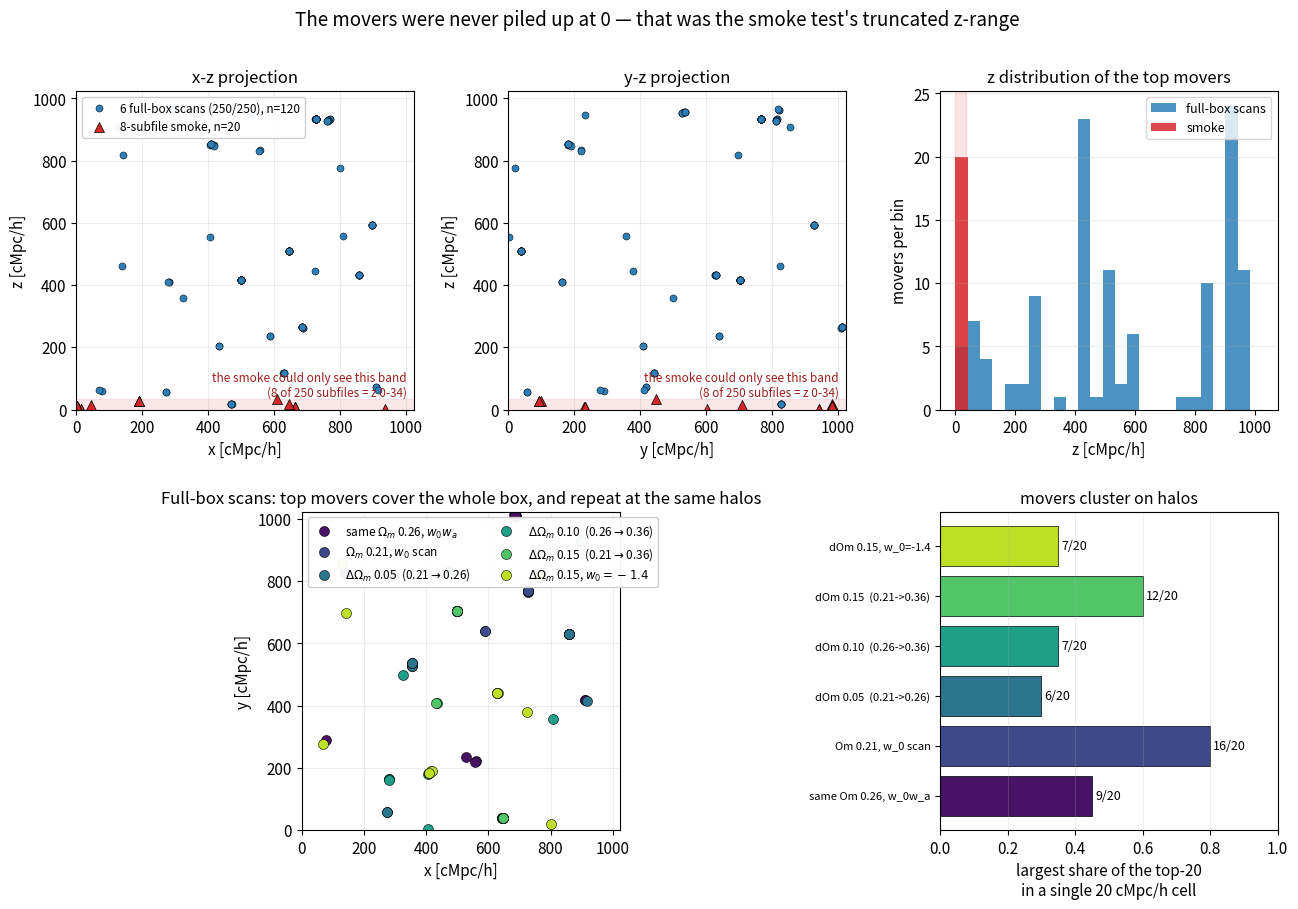

Source code (Python): (Note: this script raises an exception after producing the figure.)
"""Why did the movers look piled up at coordinate 0? Because that plot came from an
8-subfile smoke test.

Left: the smoke scan (8 of 250 subfiles). It can only see z = 0-34 cMpc/h, so every
mover it reports sits in the bottom 3% of the box -- an artefact of the truncation,
not a periodic-boundary bug.
Right: the six complete-box scans (250/250 subfiles). Their top movers span the full
0-1024 in every axis.

Positions are the top-20 lists each scan printed, so this needs no new run.

Run with a matplotlib python:  /opt/anaconda3/bin/python3 make_movers_fig.py
"""
import numpy as np
import matplotlib
matplotlib.use("Agg")
import matplotlib.pyplot as plt

plt.rcParams.update({"font.size": 11, "figure.dpi": 150, "axes.unicode_minus": False})
BOX = 1024.0

# --- 8-subfile smoke, Om 0.21 vs 0.36: the run that produced the "piled up at 0" look ---
SMOKE = np.array([
    (13.9613,   3.39, 981.17,  7.64), (13.8113, 662.96, 232.06,  7.22),
    (13.7467,   3.54, 983.62,  9.63), (13.6887,   0.56, 984.69, 12.28),
    (13.4962, 662.94, 231.47,  7.55), (13.1512,  45.69, 708.07, 15.63),
    (13.1497,  15.18, 944.34,  1.05), (13.0705, 190.64, 100.64, 26.73),
    (12.9751,   3.77, 981.63,  9.22), (12.9736,  15.17, 944.32,  0.95),
    (12.8875,   2.89, 982.82, 10.18), (12.8385, 664.66, 232.17,  7.48),
    (12.8358, 646.37, 984.13, 16.27), (12.8325, 610.13, 448.29, 33.93),
    (12.7981,   3.68, 983.40,  9.62), (12.7884,   3.13, 981.01,  8.87),
    (12.7813, 189.24,  93.60, 28.40), (12.7781, 936.28, 602.07,  3.21),
    (12.7751, 189.22,  93.49, 28.34), (12.7306,   2.83, 982.52, 10.12),
])

# --- the six complete-box scans: top-20 each, as printed in their reports ---
FULL = {
 "same $\\Omega_m$ 0.26, $w_0w_a$": np.array([
    (5.5218,685.25,1013.29,263.91),(5.4722,909.77,418.01,71.33),(5.1223,688.35,1009.62,261.97),
    (5.0556,294.19,820.64,963.47),(4.9395,910.36,417.68,70.89),(4.9199,685.41,1013.22,263.83),
    (4.6754,683.79,1013.95,266.38),(4.5361,529.59,234.42,946.12),(4.4071,78.79,290.41,60.24),
    (4.3931,685.26,1013.31,263.70),(4.3901,294.55,820.69,963.23),(4.2355,688.57,1010.39,261.87),
    (4.0848,559.06,220.55,833.30),(4.0837,685.82,1012.11,263.72),(3.9685,685.41,1013.29,264.09),
    (3.8627,685.40,1013.32,264.01),(3.8622,555.94,219.74,830.35),(3.8382,353.60,533.59,956.30),
    (3.8342,140.22,825.79,460.78),(3.8189,294.05,818.66,966.31)]),
 "$\\Omega_m$ 0.21, $w_0$ scan": np.array([
    (9.9579,588.61,640.28,237.01),(9.5198,588.80,640.15,237.02),(8.7303,726.40,767.04,934.00),
    (8.6737,727.09,768.08,933.96),(8.6610,725.94,766.97,934.04),(8.5385,770.41,815.41,933.79),
    (8.5027,726.85,767.68,933.82),(8.4692,771.25,815.49,934.39),(8.4403,727.40,768.19,934.14),
    (8.4375,726.70,767.52,934.12),(8.4304,727.39,768.43,934.13),(8.4043,727.08,768.27,934.39),
    (8.3999,727.37,768.22,933.83),(8.3823,727.01,768.10,934.38),(8.3755,726.38,766.83,933.87),
    (8.3741,727.30,768.30,933.80),(8.3709,726.53,768.05,933.87),(8.3692,727.34,768.21,933.98),
    (8.3641,726.76,767.97,934.12),(8.3554,727.28,768.36,933.64)]),
 "$\\Delta\\Omega_m$ 0.05  (0.21$\\to$0.26)": np.array([
    (12.6546,916.23,413.51,63.05),(11.4345,353.56,536.17,956.63),(11.1796,858.33,628.75,430.98),
    (11.1654,858.23,629.45,431.06),(11.1507,354.81,526.80,954.08),(11.0914,354.91,526.96,954.04),
    (10.8341,273.59,57.42,57.43),(10.7714,354.81,527.04,954.00),(10.7242,272.99,57.06,57.34),
    (10.7061,858.65,629.58,431.16),(10.6996,858.28,628.88,431.76),(10.5956,353.49,537.33,956.16),
    (10.5779,470.66,828.48,17.67),(10.5683,858.17,629.34,431.51),(10.5461,858.55,629.54,431.22),
    (10.5353,353.32,537.11,955.83),(10.5067,470.86,828.30,17.46),(10.4794,471.58,828.40,17.82),
    (10.4374,470.92,828.08,17.04),(10.3517,470.98,827.92,16.89)]),
 "$\\Delta\\Omega_m$ 0.10  (0.26$\\to$0.36)": np.array([
    (19.0338,645.35,37.89,509.22),(19.0132,645.59,37.90,509.66),(18.9049,433.58,408.14,203.15),
    (18.1830,645.55,37.58,509.48),(18.1606,404.94,3.39,553.82),(17.9342,897.78,928.31,592.50),
    (17.8682,645.39,38.02,509.53),(17.8015,645.56,37.59,509.54),(17.7846,628.30,441.73,116.46),
    (17.7608,645.32,38.05,509.49),(17.7476,808.12,356.31,556.64),(17.5204,404.64,180.28,850.26),
    (17.4467,645.53,37.74,509.44),(17.3502,897.79,928.34,592.27),(17.3080,280.31,162.84,410.22),
    (17.2537,499.35,704.31,417.14),(17.2452,280.22,162.74,410.36),(17.2387,898.02,928.39,592.58),
    (17.2143,324.39,499.37,357.46),(17.2017,279.65,162.44,411.20)]),
 "$\\Delta\\Omega_m$ 0.15  (0.21$\\to$0.36)": np.array([
    (19.8687,432.62,407.79,203.64),(18.3503,646.80,37.99,508.50),(18.0228,897.90,928.49,592.51),
    (17.9585,646.89,38.06,508.36),(17.9165,897.77,928.38,592.59),(17.8261,499.67,703.28,417.09),
    (17.8224,499.70,703.33,416.77),(17.7712,499.71,703.38,416.74),(17.6832,646.40,37.94,508.63),
    (17.6360,499.73,703.29,416.81),(17.6207,499.61,703.33,416.76),(17.6148,898.14,927.63,593.38),
    (17.5887,499.60,703.27,416.93),(17.5403,499.67,703.32,416.79),(17.5146,499.73,703.31,416.75),
    (17.4750,499.72,703.45,416.81),(17.4079,499.70,703.36,416.71),(17.3706,499.79,703.34,416.91),
    (17.3686,646.37,37.95,508.63),(17.3671,499.66,703.30,416.74)]),
 "$\\Delta\\Omega_m$ 0.15, $w_0=-1.4$": np.array([
    (18.8452,764.77,812.91,930.15),(18.4853,68.39,277.33,64.02),(17.4942,762.95,813.67,929.16),
    (17.3506,629.74,441.08,117.50),(17.1111,762.40,813.51,928.92),(16.8583,629.20,441.96,117.79),
    (16.8258,629.34,441.04,117.84),(16.5215,408.15,181.98,852.42),(16.5168,408.20,182.04,852.39),
    (16.4971,416.87,189.02,849.04),(16.4947,408.12,182.15,852.32),(16.4921,408.13,182.03,852.37),
    (16.2655,418.08,189.50,848.59),(16.2042,761.98,813.90,928.86),(16.1810,761.98,814.10,928.76),
    (16.0632,408.18,182.02,852.39),(15.9587,141.45,697.25,818.32),(15.9316,130.22,854.66,906.89),
    (15.8961,724.39,379.64,444.65),(15.8753,801.20,20.83,777.41)]),
}

allfull = np.concatenate(list(FULL.values()))

fig = plt.figure(figsize=(15.5, 9.6))
gs = fig.add_gridspec(2, 3, height_ratios=[1, 1], hspace=0.32, wspace=0.28)

# ---------- top row: x-z, y-z for smoke vs full, plus the z histogram ----------
for col, (lab, ia) in enumerate([("x", 1), ("y", 2)]):
    ax = fig.add_subplot(gs[0, col])
    ax.scatter(allfull[:, ia], allfull[:, 3], s=26, color="#2c7fb8",
               edgecolor="black", lw=0.35, label="6 full-box scans (250/250), n=%d" % len(allfull))
    ax.scatter(SMOKE[:, ia], SMOKE[:, 3], s=52, marker="^", color="#d62728",
               edgecolor="black", lw=0.5, label="8-subfile smoke, n=20")
    ax.axhspan(0, 34, color="#d62728", alpha=0.10, zorder=0)
    ax.text(BOX * 0.98, 44, "the smoke could only see this band\n(8 of 250 subfiles = z 0-34)",
            ha="right", fontsize=8.5, color="#a01f1f")
    ax.set_xlabel("%s [cMpc/h]" % lab); ax.set_ylabel("z [cMpc/h]")
    ax.set_xlim(0, BOX); ax.set_ylim(0, BOX); ax.grid(alpha=0.22)
    ax.set_title("%s-z projection" % lab, fontsize=12)
    if col == 0:
        ax.legend(loc="upper left", fontsize=8.5, framealpha=0.95)

ax = fig.add_subplot(gs[0, 2])
b = np.linspace(0, BOX, 26)
ax.hist(allfull[:, 3], bins=b, color="#2c7fb8", alpha=0.85, label="full-box scans")
ax.hist(SMOKE[:, 3], bins=b, color="#d62728", alpha=0.85, label="smoke")
ax.axvspan(0, 34, color="#d62728", alpha=0.12, zorder=0)
ax.set_xlabel("z [cMpc/h]"); ax.set_ylabel("movers per bin")
ax.set_title("z distribution of the top movers", fontsize=12)
ax.legend(fontsize=9); ax.grid(alpha=0.22, axis="y")

# ---------- bottom row: the full-box movers, x-y, colored per scan ----------
ax = fig.add_subplot(gs[1, :2])
cmap = plt.cm.viridis(np.linspace(0.05, 0.9, len(FULL)))
for (name, d), c in zip(FULL.items(), cmap):
    ax.scatter(d[:, 1], d[:, 2], s=52, color=c, edgecolor="black", lw=0.4, label=name)
ax.set_xlabel("x [cMpc/h]"); ax.set_ylabel("y [cMpc/h]")
ax.set_xlim(0, BOX); ax.set_ylim(0, BOX); ax.set_aspect("equal"); ax.grid(alpha=0.22)
ax.legend(fontsize=8.5, loc="upper left", framealpha=0.95, ncol=2)
ax.set_title("Full-box scans: top movers cover the whole box, and repeat at the same halos",
             fontsize=12)

# ---------- bottom right: how tightly they cluster ----------
ax = fig.add_subplot(gs[1, 2])
cell = 20.0
names, frac = [], []
for name, d in FULL.items():
    key = np.floor(d[:, 1:] / cell).astype(int)
    _, cnt = np.unique(key, axis=0, return_counts=True)
    names.append(name); frac.append(cnt.max() / len(d))
y = np.arange(len(names))
ax.barh(y, frac, color=cmap, edgecolor="black", lw=0.5)
for i, f in enumerate(frac):
    ax.text(f + 0.01, i, "%d/20" % round(f * 20), va="center", fontsize=9)
ax.set_yticks(y)
ax.set_yticklabels([n.replace("$", "").replace("\\Delta\\Omega_m", "dOm")
                    .replace("\\Omega_m", "Om").replace("\\to", "->")
                    .replace("$w_0w_a$", "w0wa") for n in names], fontsize=8)
ax.set_xlabel("largest share of the top-20\nin a single 20 cMpc/h cell")
ax.set_xlim(0, 1.0); ax.grid(alpha=0.22, axis="x")
ax.set_title("movers cluster on halos", fontsize=11.5)

fig.suptitle("The movers were never piled up at 0 — that was the smoke test's truncated z-range",
             fontsize=13.5, y=0.965)
out = "/Users/hyunohyeo/Desktop/movers_compare.png"
fig.savefig(out, bbox_inches="tight")
print("saved", out)
print("smoke  z range: %6.2f .. %7.2f  (n=%d)" % (SMOKE[:, 3].min(), SMOKE[:, 3].max(), len(SMOKE)))
print("full   z range: %6.2f .. %7.2f  (n=%d, %d scans)"
      % (allfull[:, 3].min(), allfull[:, 3].max(), len(allfull), len(FULL)))
print("full   x range: %6.2f .. %7.2f ; y range: %6.2f .. %7.2f"
      % (allfull[:, 1].min(), allfull[:, 1].max(), allfull[:, 2].min(), allfull[:, 2].max()))
